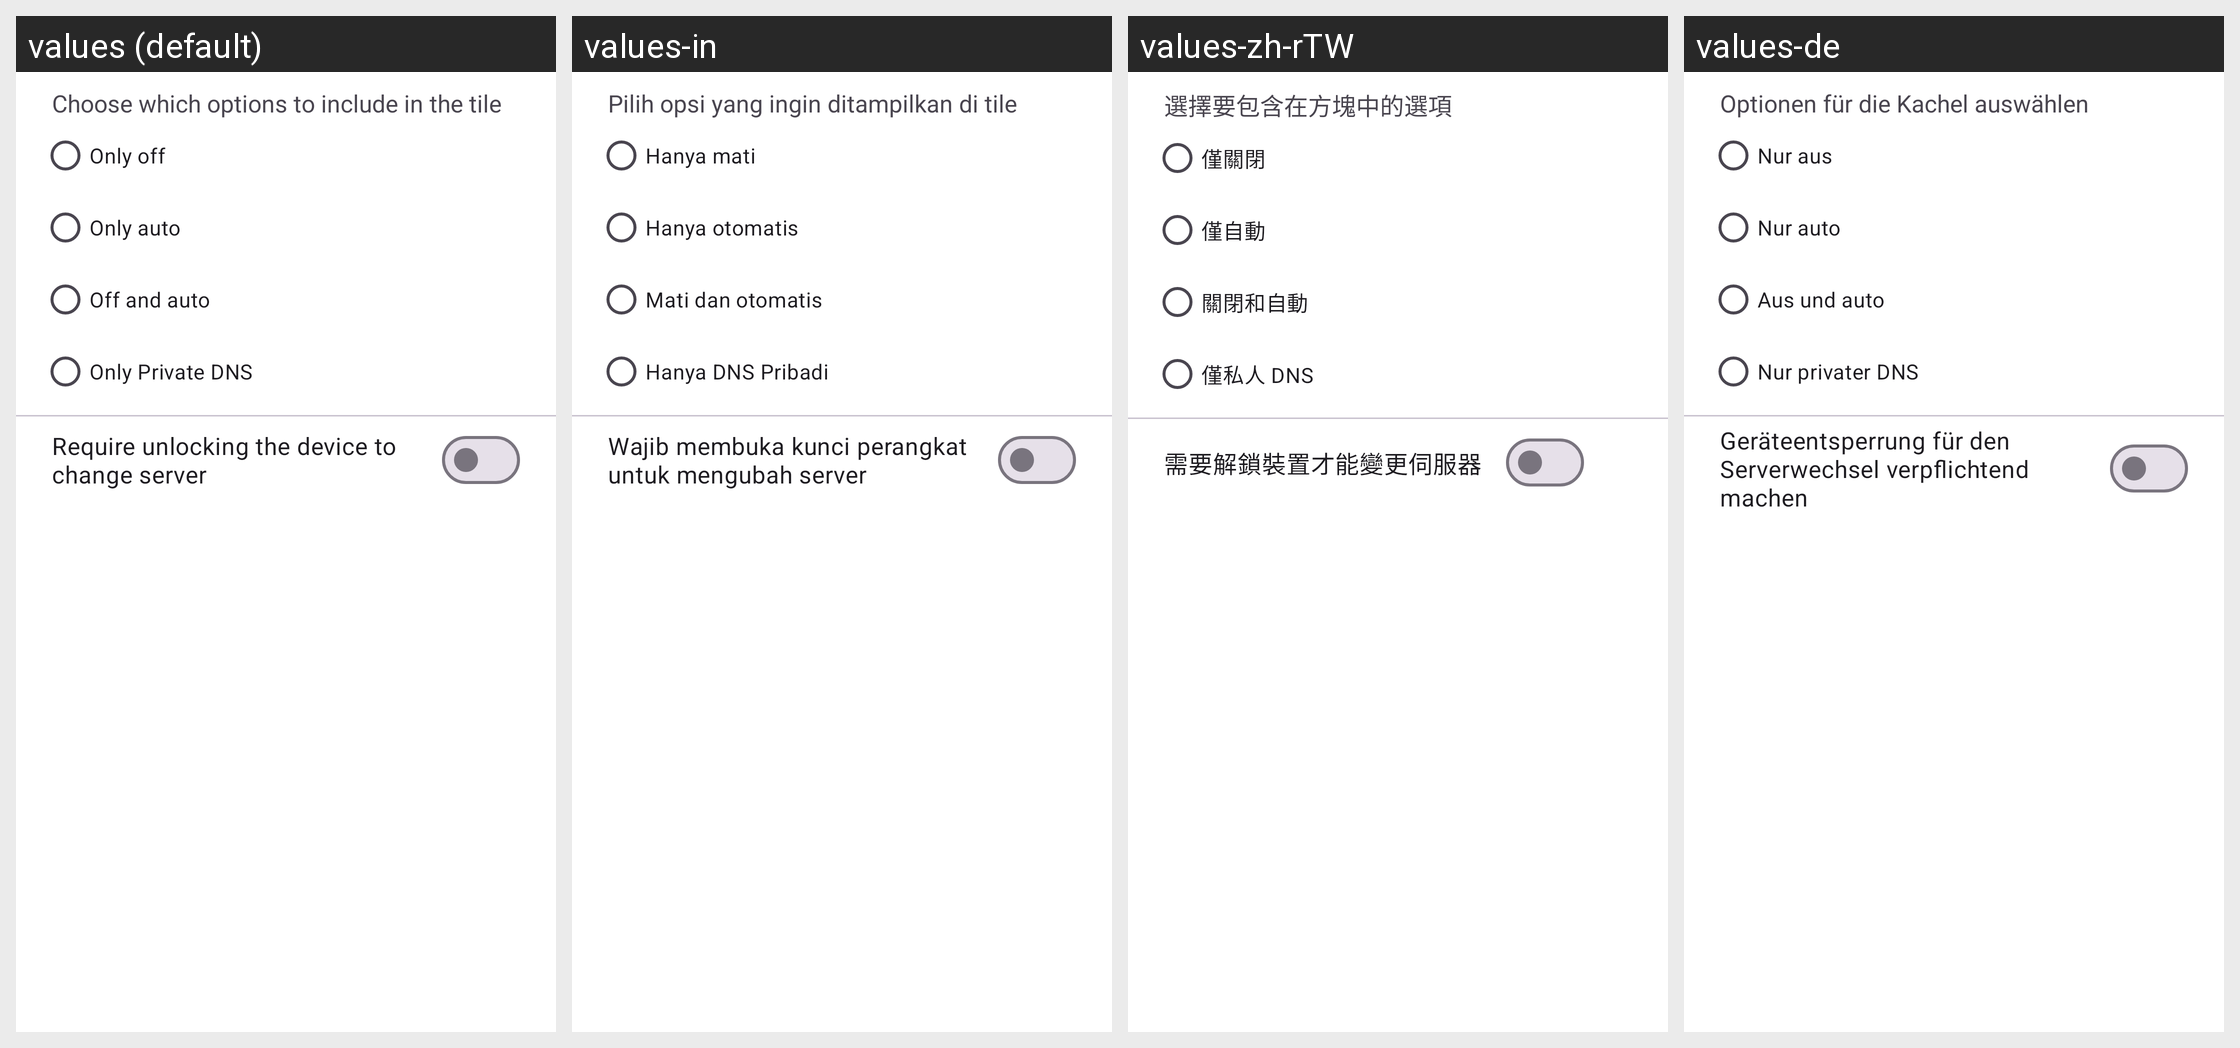

The same Android screen rendered under several of its app's locales, left to right. List the strings drawn on it with the default value and each locale's translation.
Android screen res/layout/dialog_options.xml rendered under 4 locales, left to right: values (default), values-in, values-zh-rTW, values-de. Device: Nexus 5 (rendered at 1080×1920; each locale shown at half size, 540×960, under a caption strip naming it); theme Theme.Transparent.
Other locales in the repository, not shown: values-cs, values-fr, values-hu, values-it, values-mn, values-pl, values-pt, values-pt-rBR, values-ru, values-sr, values-ta, values-tr, values-uk, values-vi, values-zh-rCN.
Strings drawn on this screen, with the default value and each locale's value (text and hints the layout hard-codes, and strings that could not be matched under every locale, appear in the picture but are not listed):

auto_option_description
  values: Choose which options to include in the tile
  values-in: Pilih opsi yang ingin ditampilkan di tile
  values-zh-rTW: 選擇要包含在方塊中的選項
  values-de: Optionen für die Kachel auswählen

auto_option_only_off
  values: Only off
  values-in: Hanya mati
  values-zh-rTW: 僅關閉
  values-de: Nur aus

auto_option_only_auto
  values: Only auto
  values-in: Hanya otomatis
  values-zh-rTW: 僅自動
  values-de: Nur auto

auto_option_off_and_auto
  values: Off and auto
  values-in: Mati dan otomatis
  values-zh-rTW: 關閉和自動
  values-de: Aus und auto

auto_option_only_private
  values: Only Private DNS
  values-in: Hanya DNS Pribadi
  values-zh-rTW: 僅私人 DNS
  values-de: Nur privater DNS

require_unlock_setting
  values: Require unlocking the device to change server
  values-in: Wajib membuka kunci perangkat untuk mengubah server
  values-zh-rTW: 需要解鎖裝置才能變更伺服器
  values-de: Geräteentsperrung für den Serverwechsel verpflichtend machen
